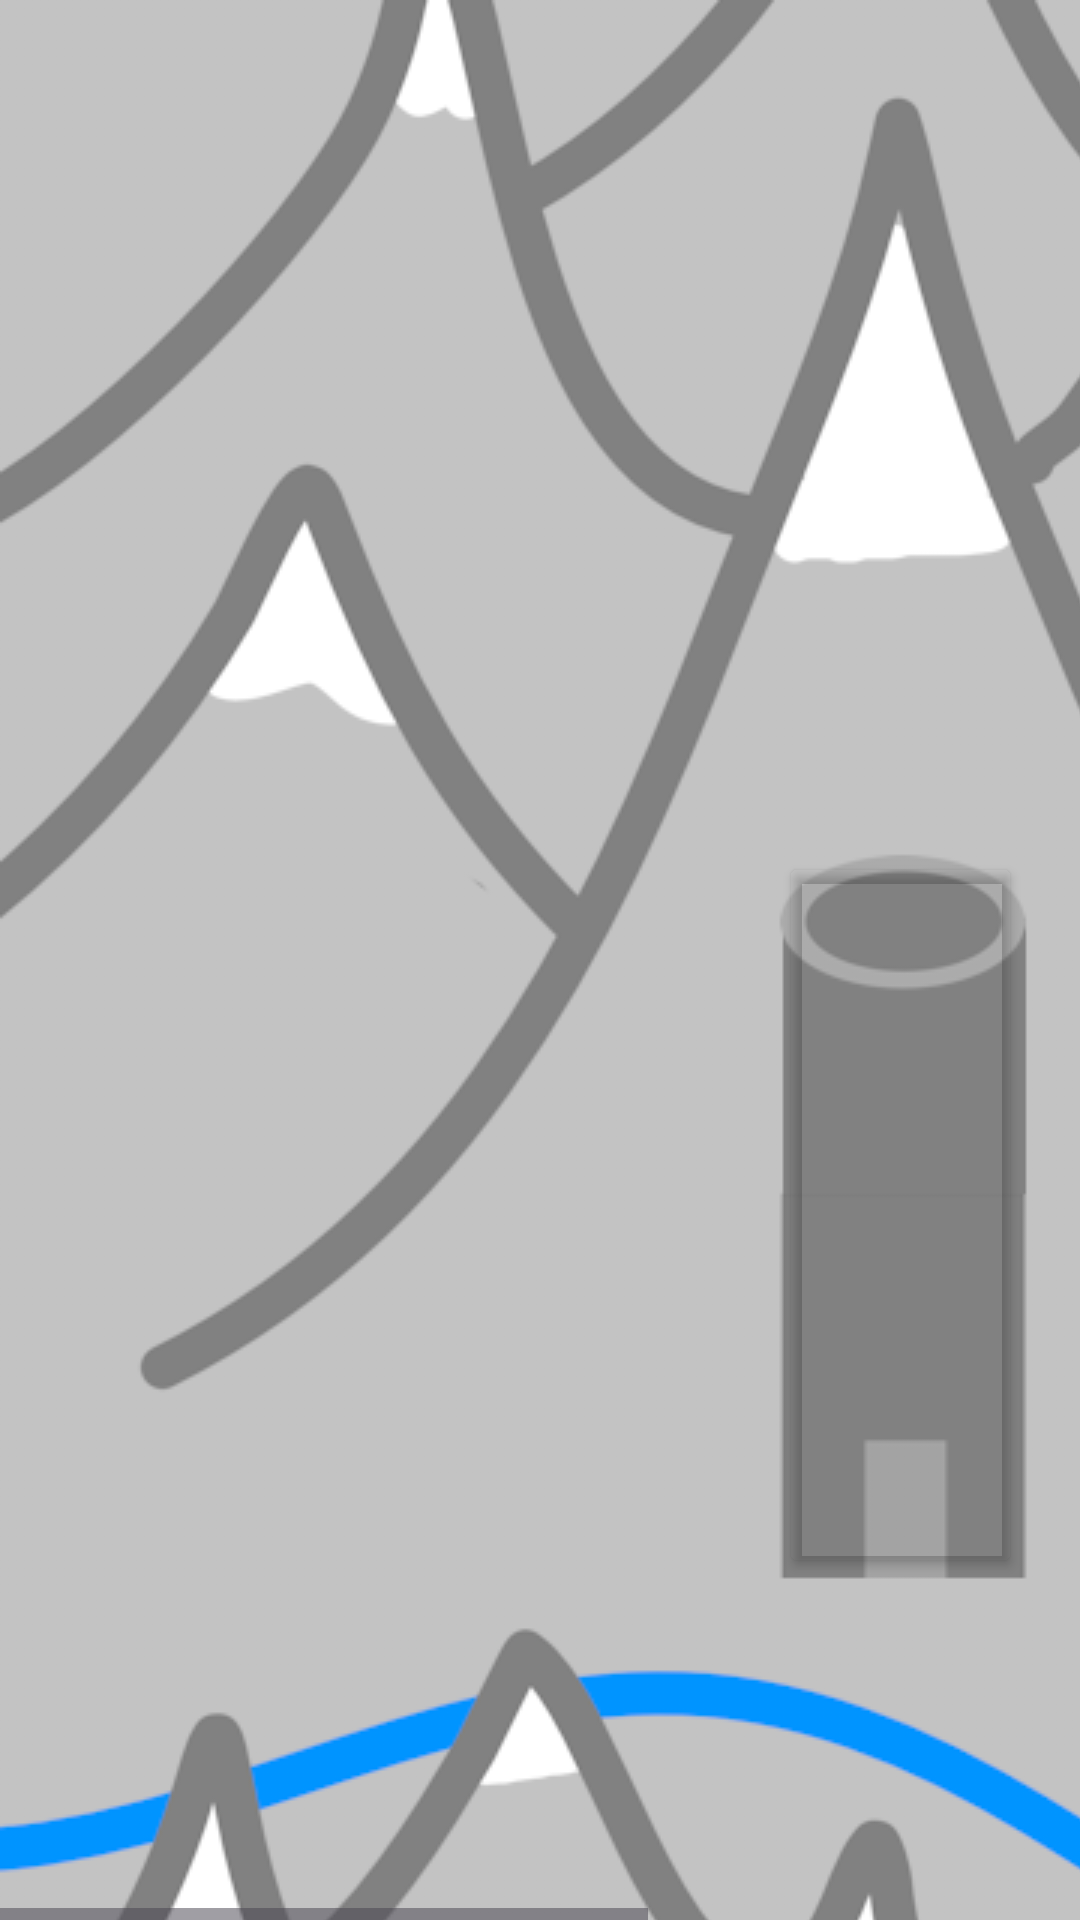

Android layout source for this screen:
<!-- AndroidManifest.xml: application theme Theme.FantasyFitness -->
<!-- res/layout/last_tower_layout.xml -->
<?xml version="1.0" encoding="utf-8"?>
<androidx.constraintlayout.widget.ConstraintLayout xmlns:android="http://schemas.android.com/apk/res/android"
    xmlns:app="http://schemas.android.com/apk/res-auto"
    xmlns:tools="http://schemas.android.com/tools"
    android:layout_width="match_parent"
    android:layout_height="match_parent">
    <HorizontalScrollView
        android:id="@+id/world_map_horizontal"
        android:layout_width="wrap_content"
        android:layout_height="wrap_content"
        app:layout_constraintBottom_toBottomOf="parent"
        app:layout_constraintLeft_toLeftOf="parent"
        app:layout_constraintRight_toRightOf="parent">

        <ScrollView
            android:id="@+id/world_map_vertical"
            android:layout_width="wrap_content"
            android:layout_height="wrap_content">

            <androidx.constraintlayout.widget.ConstraintLayout
                android:id="@+id/frameLayout"
                android:layout_width="wrap_content"
                android:layout_height="wrap_content">

                <ImageView
                    android:id="@+id/imageView"
                    android:layout_width="wrap_content"
                    android:layout_height="wrap_content"
                    android:contentDescription="@string/map_descriptor"
                    android:src="@drawable/lasttower"
                    app:layout_constraintBottom_toBottomOf="parent"
                    app:layout_constraintEnd_toEndOf="parent"
                    app:layout_constraintHorizontal_bias="1.0"
                    app:layout_constraintStart_toStartOf="parent"
                    app:layout_constraintTop_toTopOf="parent"
                    app:layout_constraintVertical_bias="0.0" />

                <Button
                    android:id="@+id/tower_button"
                    android:layout_width="81dp"
                    android:layout_height="242dp"
                    android:layout_gravity="center"
                    android:layout_marginTop="284dp"
                    android:autoSizeTextType="uniform"
                    android:backgroundTint="@android:color/transparent"
                    app:layout_constraintEnd_toEndOf="parent"
                    app:layout_constraintStart_toStartOf="parent"
                    app:layout_constraintTop_toTopOf="parent" />
            </androidx.constraintlayout.widget.ConstraintLayout>
        </ScrollView>
    </HorizontalScrollView>

</androidx.constraintlayout.widget.ConstraintLayout>
<!-- resources referenced by this layout -->
<resources>
  <!-- drawable lasttower: png bitmap (drawable, 190325 bytes) -->
  <string name="map_descriptor">Game Map</string>
  <style name="Theme.FantasyFitness" parent="Base.Theme.FantasyFitness" />
  <style name="Base.Theme.FantasyFitness" parent="Theme.Material3.DayNight.NoActionBar">
          
          
      </style>
</resources>
